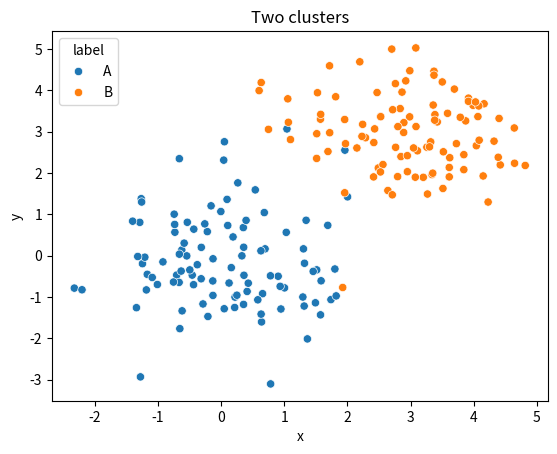

Reproduce this figure in Python. (Note: this script raises an exception after producing the figure.)
#!/usr/bin/env python

"""Solution to exercise 09: scatterplot with categorical hue mapping."""

import numpy as np
import pandas as pd
import seaborn as sns
import matplotlib.pyplot as plt

rng = np.random.default_rng(0)
n = 100
df = pd.DataFrame({
    "x": np.concatenate([rng.normal(0, 1, n), rng.normal(3, 1, n)]),
    "y": np.concatenate([rng.normal(0, 1, n), rng.normal(3, 1, n)]),
    "label": ["A"] * n + ["B"] * n,
})

sns.scatterplot(data=df, x="x", y="y", hue="label")
plt.title("Two clusters")
plt.savefig("/tmp/09_hue_grouping.png")
